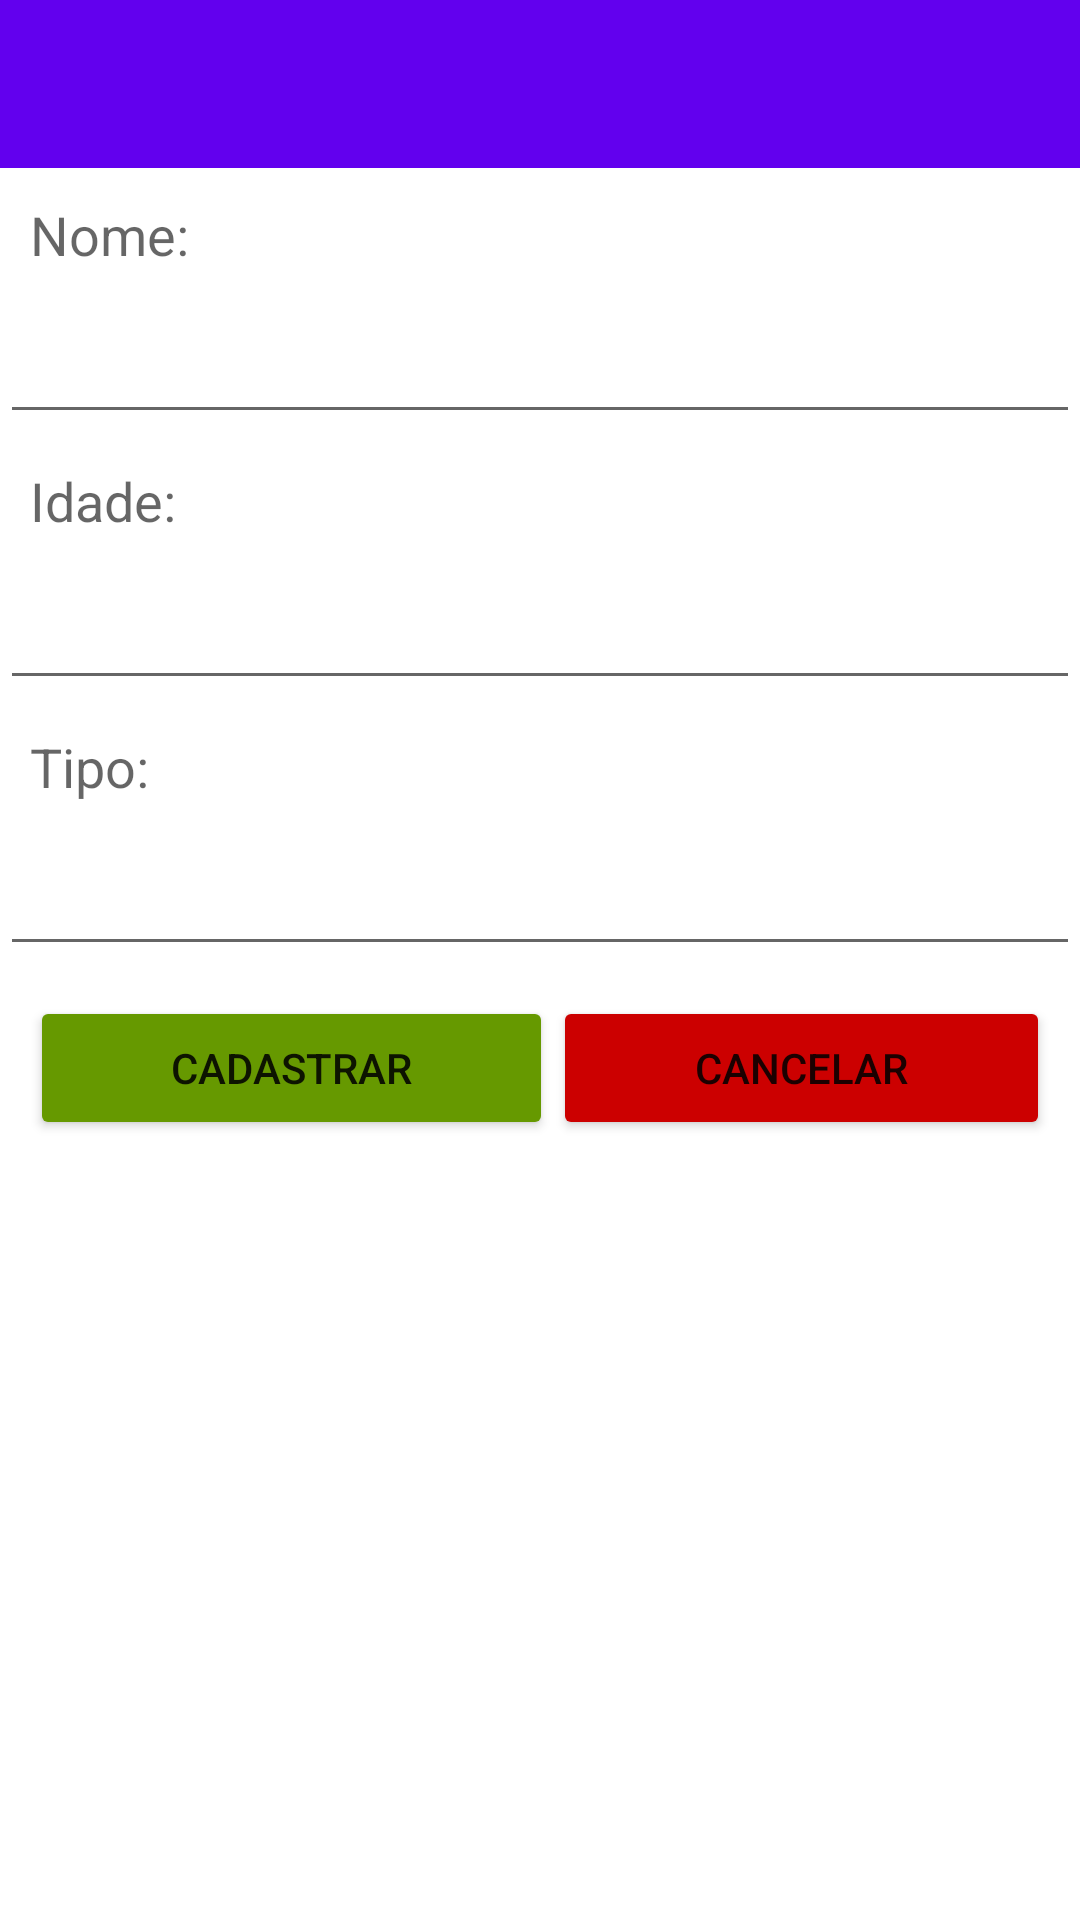

Reconstruct the res/layout file that produces this screen, plus the resources it refers to.
<!-- AndroidManifest.xml: application theme Theme.ProjetoFinalPAAA -->
<!-- res/layout/activity_cadastro.xml -->
<?xml version="1.0" encoding="utf-8"?>
<LinearLayout xmlns:android="http://schemas.android.com/apk/res/android"
    xmlns:tools="http://schemas.android.com/tools"
    android:layout_width="match_parent"
    android:layout_height="match_parent"
    xmlns:app="http://schemas.android.com/apk/res-auto"
    android:background="@android:color/background_light"
    android:orientation="vertical"
    tools:context=".CadastroActivity">

    <include layout="@layout/toolbar" />

    <TextView
        android:id="@+id/textView2"
        android:layout_width="match_parent"
        android:layout_height="wrap_content"
        android:padding="10dp"
        android:text="Nome:"
        android:textAppearance="@android:style/TextAppearance.Material.Medium" />

    <EditText
        android:id="@+id/textoNomeCadastro"
        android:layout_width="match_parent"
        android:layout_height="wrap_content"
        android:ems="10"
        android:inputType="textPersonName"
        android:padding="10dp" />

    <TextView
        android:id="@+id/textView6"
        android:layout_width="match_parent"
        android:layout_height="wrap_content"
        android:padding="10dp"
        android:text="Idade:"
        android:textAppearance="@android:style/TextAppearance.Material.Medium" />

    <EditText
        android:id="@+id/textoIdadeCadastro"
        android:layout_width="match_parent"
        android:layout_height="wrap_content"
        android:ems="10"
        android:inputType="number"
        android:padding="10dp" />

    <TextView
        android:id="@+id/textView3"
        android:layout_width="match_parent"
        android:layout_height="wrap_content"
        android:padding="10dp"
        android:text="Tipo:"
        android:textAppearance="@android:style/TextAppearance.Material.Medium" />

    <EditText
        android:id="@+id/textoTipoCadastro"
        android:layout_width="match_parent"
        android:layout_height="wrap_content"
        android:ems="10"
        android:inputType="textPersonName"
        android:padding="10dp" />

    <LinearLayout
        android:layout_width="match_parent"
        android:layout_height="wrap_content"
        android:orientation="horizontal"
        android:padding="10dp">

        <Button
            android:id="@+id/botaoCadastrar"
            android:layout_width="wrap_content"
            android:layout_height="wrap_content"
            android:layout_weight="1"
            android:onClick="cadastrarAnimal"
            android:text="Cadastrar"
            app:background="@android:color/holo_green_dark"
            app:backgroundTint="@android:color/holo_green_dark" />

        <Button
            android:id="@+id/botaoCancelar"
            android:layout_width="wrap_content"
            android:layout_height="wrap_content"
            android:layout_weight="1"
            app:background="@android:color/holo_red_dark"
            app:backgroundTint="@android:color/holo_red_dark"
            android:onClick="cancelarCadastro"
            android:text="Cancelar" />
    </LinearLayout>
</LinearLayout>
<!-- res/layout/toolbar.xml (included above) -->
<?xml version="1.0" encoding="utf-8"?>
<androidx.appcompat.widget.Toolbar xmlns:android="http://schemas.android.com/apk/res/android"
    xmlns:app="http://schemas.android.com/apk/res-auto"
    android:id="@+id/toolbar"
    android:layout_width="match_parent"
    android:layout_height="wrap_content"
    android:background="?attr/colorPrimary"
    app:titleTextColor="@color/white"
    app:navigationIcon="@drawable/ic_baseline_arrow_back_24">

</androidx.appcompat.widget.Toolbar>
<!-- resources referenced by this layout -->
<resources>
  <style name="Theme.ProjetoFinalPAAA" parent="Theme.MaterialComponents.DayNight.DarkActionBar">
          
          <item name="colorPrimary">@color/purple_500</item>
          <item name="colorPrimaryVariant">@color/purple_700</item>
          <item name="colorOnPrimary">@color/white</item>
          
          <item name="colorSecondary">@color/teal_200</item>
          <item name="colorSecondaryVariant">@color/teal_700</item>
          <item name="colorOnSecondary">@color/black</item>
          
          <item name="android:statusBarColor" tools:targetApi="l">?attr/colorPrimaryVariant</item>
          
      </style>
  <!-- not gathered from this repository: default colours our renderer supplied (Android Studio template values) -->
  <color name="purple_500">#FF6200EE</color>
  <color name="purple_700">#FF3700B3</color>
  <color name="teal_200">#FF03DAC5</color>
  <color name="teal_700">#FF018786</color>
  <color name="black">#FF000000</color>
  <color name="white">#FFFFFFFF</color>
</resources>
